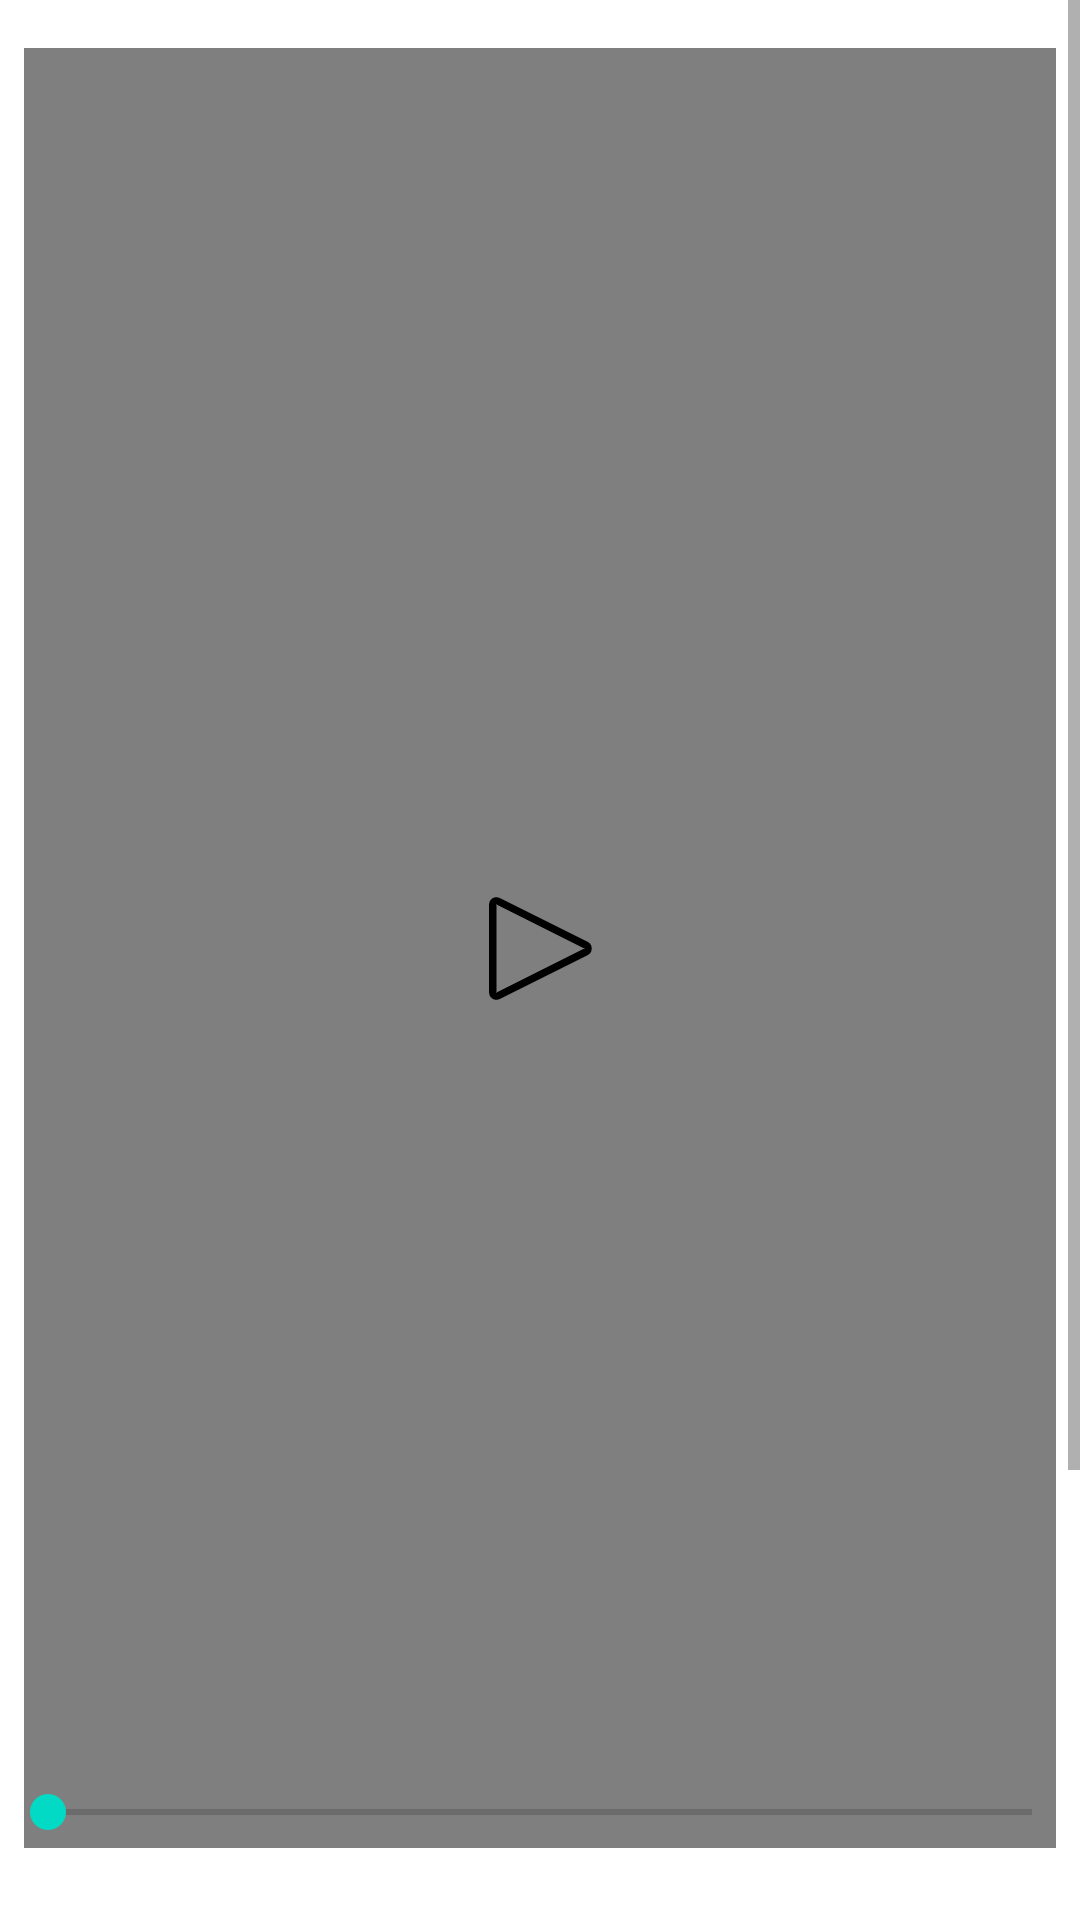

Android layout source for this screen:
<!-- AndroidManifest.xml: application theme Theme.VideoSplitterForStatusOrStory -->
<!-- res/layout/activity_trimmer.xml -->
<?xml version="1.0" encoding="utf-8"?>
<ScrollView xmlns:android="http://schemas.android.com/apk/res/android"
    xmlns:app="http://schemas.android.com/apk/res-auto"
    xmlns:tools="http://schemas.android.com/tools"
    android:layout_width="match_parent"
    android:layout_height="match_parent">


    <androidx.constraintlayout.widget.ConstraintLayout
        android:layout_width="match_parent"
        android:layout_height="wrap_content"
        >





        <VideoView
            android:id="@+id/videoView"
            android:layout_width="match_parent"
            android:layout_height="600dp"
            android:layout_marginLeft="8dp"
            android:layout_marginTop="16dp"
            android:layout_marginRight="8dp"
            app:layout_constraintEnd_toEndOf="parent"
            app:layout_constraintHorizontal_bias="0.0"
            app:layout_constraintStart_toStartOf="parent"
            app:layout_constraintTop_toTopOf="parent"
            tools:layout_height="100dp" />

        <ImageButton
            android:id="@+id/imageButton"
            android:layout_width="wrap_content"
            android:layout_height="wrap_content"
            android:background="@drawable/play"
            app:layout_constraintBottom_toBottomOf="@+id/videoView"
            app:layout_constraintEnd_toEndOf="@+id/videoView"
            app:layout_constraintStart_toStartOf="@+id/videoView"
            app:layout_constraintTop_toTopOf="@+id/videoView" />
        <SeekBar
            android:layout_width="match_parent"
            android:layout_height="24dp"
            android:id="@+id/seekBar"
            app:layout_constraintBottom_toBottomOf="@id/videoView"
            app:layout_constraintLeft_toLeftOf="@id/videoView"
            app:layout_constraintLeft_toRightOf="@id/videoView"
            />

        <LinearLayout
            android:id="@+id/linearLayout"
            android:layout_width="match_parent"
            android:layout_height="wrap_content"
            android:orientation="horizontal"
            app:layout_constraintTop_toBottomOf="@id/videoView">


            <LinearLayout
                android:layout_width="0dp"
                android:layout_height="wrap_content"
                android:layout_weight="0.4"
                android:orientation="vertical"
                tools:layout_editor_absoluteX="37dp">

                <TextView
                    android:id="@+id/textView"
                    style="@style/TextFieldStyle"
                    android:text="@string/startFrom"
                    android:textSize="20sp"
                    tools:layout_editor_absoluteX="65dp"
                    tools:layout_editor_absoluteY="136dp" />

                <TextView
                    android:id="@+id/textView2"
                    style="@style/TextFieldStyle"
                    android:text="@string/duration"
                    android:textSize="20sp"
                    tools:layout_editor_absoluteX="72dp"
                    tools:layout_editor_absoluteY="206dp" />
            </LinearLayout>

            <LinearLayout
                android:layout_width="0dp"
                android:layout_height="wrap_content"
                android:layout_weight="0.6"
                android:orientation="vertical"

                >


                <EditText
                    android:id="@+id/start_from_edit_text"
                    style="@style/EditTextFieldStyle"
                    android:layout_width="match_parent"

                    android:ems="10"
                    android:inputType="number"
                    android:text="@string/default_start_from"
                    tools:layout_editor_absoluteX="248dp"
                    tools:layout_editor_absoluteY="136dp"
                    />

                <EditText
                    android:id="@+id/duration_edit_text"
                    style="@style/EditTextFieldStyle"
                    android:layout_width="match_parent"
                    android:ems="10"
                    android:text="@string/default_duration_of_each_split"
                    android:inputType="number"
                    tools:layout_editor_absoluteX="248dp"
                    tools:layout_editor_absoluteY="206dp" />
            </LinearLayout>
        </LinearLayout>



        <LinearLayout
            android:layout_width="match_parent"
            android:layout_height="wrap_content"
            android:orientation="vertical"
            app:layout_constraintBottom_toBottomOf="parent"
            app:layout_constraintTop_toBottomOf="@id/linearLayout"
            android:layout_marginTop="32dp">

            <Button
                android:id="@+id/TrimButton"
                android:layout_width="wrap_content"
                android:layout_height="wrap_content"
                android:layout_gravity="center_horizontal"
                android:text="@string/trim_button" />
            



        </LinearLayout>






    </androidx.constraintlayout.widget.ConstraintLayout>



</ScrollView>
<!-- resources referenced by this layout -->
<resources>
  <!-- drawable play: png bitmap (drawable, 1116 bytes) -->
  <string name="default_duration_of_each_split">5</string>
  <string name="default_start_from">0</string>
  <string name="duration">Duration</string>
  <string name="startFrom">Start from</string>
  <string name="trim_button">Start Trim</string>
  <style name="EditTextFieldStyle" parent="TextFieldParent">
          <item name="android:layout_width">100dp</item>
          <item name="android:layout_marginRight">16dp</item>
          <item name="android:inputType">number</item>
          <item name="hintEnabled">false</item>
      </style>
  <style name="TextFieldStyle" parent="TextFieldParent">
  
          <item name="android:layout_marginLeft">20dp</item>
  
          <item name="android:layout_width">wrap_content</item>
          <item name="android:gravity">center_vertical</item>
          "
  
      </style>
  <style name="Theme.VideoSplitterForStatusOrStory" parent="Theme.MaterialComponents.Light.DarkActionBar">
          
          <item name="colorPrimary">@color/purple_500</item>
          <item name="colorPrimaryVariant">@color/purple_700</item>
          <item name="colorOnPrimary">@color/white</item>
          
          <item name="colorSecondary">@color/teal_200</item>
          <item name="colorSecondaryVariant">@color/teal_700</item>
          <item name="colorOnSecondary">@color/black</item>
          
          <item name="android:statusBarColor" tools:targetApi="l">@color/colorPrimaryDark</item>
          <item name="actionBarTheme">@style/myActionBar</item>
          
      </style>
  <style name="TextFieldParent">
          <item name="android:layout_marginTop">20dp</item>
          <item name="android:layout_height">50dp</item>
      </style>
  <color name="purple_500">#FF6200EE</color>
  <color name="purple_700">#FF3700B3</color>
  <color name="white">#FFFFFFFF</color>
  <color name="teal_200">#FF03DAC5</color>
  <color name="teal_700">#FF018786</color>
  <color name="black">#FF000000</color>
  <color name="colorPrimaryDark">#D32F2F</color>
  <style name="myActionBar" parent="@style/Widget.AppCompat.Light.ActionBar.Solid">
          <item name="android:background">@color/colorPrimary</item>
      </style>
  <color name="colorPrimary">#F44336</color>
</resources>
